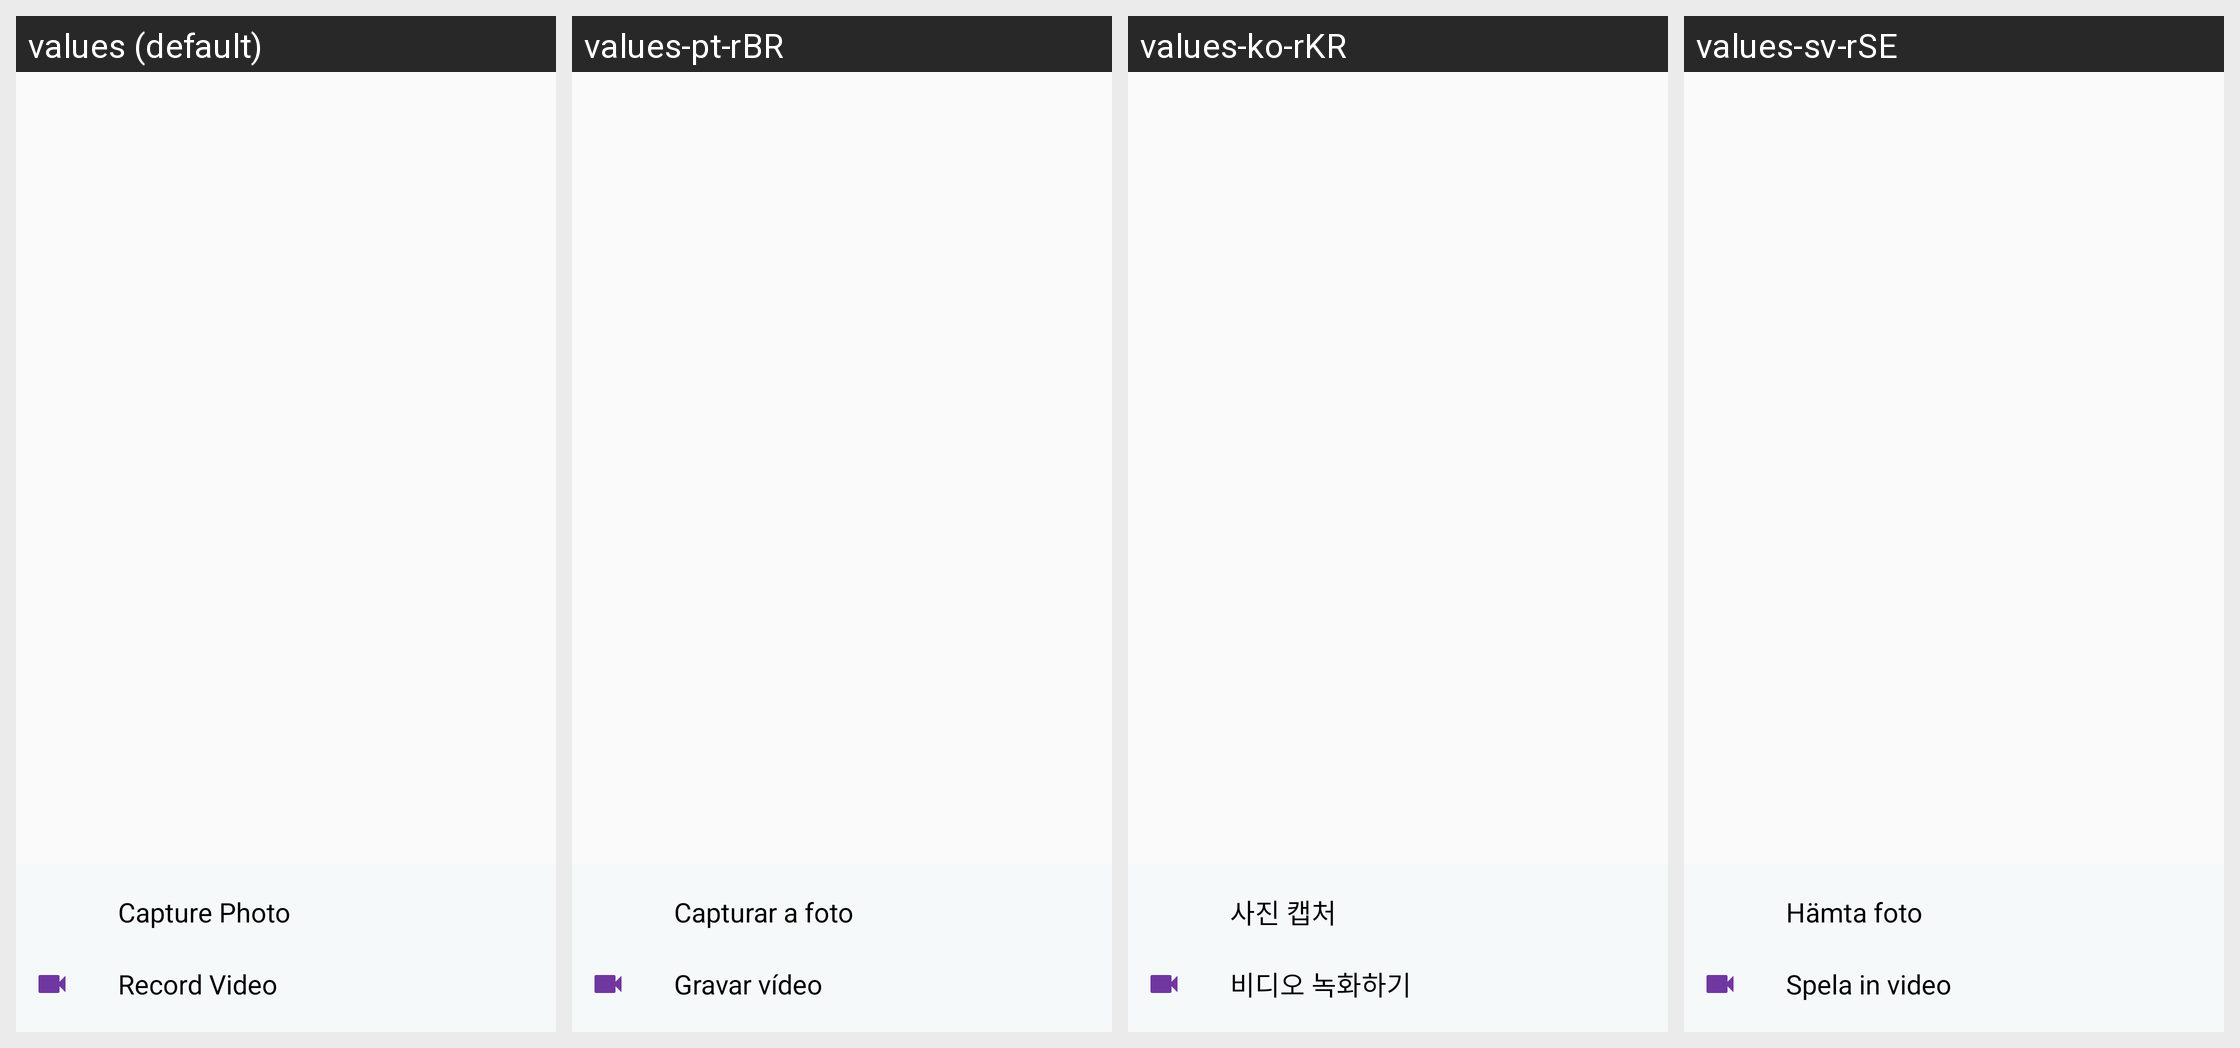

The Android screen above is rendered under several locales of the same app. Produce the string resources it draws, with the default and per-locale values.
Android screen res/layout/view_media_capture_options.xml rendered under 4 locales, left to right: values (default), values-pt-rBR, values-ko-rKR, values-sv-rSE. Device: Nexus 5 (rendered at 1080×1920; each locale shown at half size, 540×960, under a caption strip naming it); theme AppTheme.
Other locales in the repository, not shown: values-af, values-bn, values-ca, values-cs, values-da, values-da-rDK, values-de, values-en-rGB, values-en-rIN, values-es, values-fi, values-fr, values-fr-rCA, values-gu, values-hi, values-hr, values-hu, values-in, values-it, values-iw, values-ja, values-kn, values-ko, values-lt, values-lv, values-ml, values-mr, values-ms, values-nb, values-nb-rNO, values-nl, values-pa, values-pl, values-pt, values-ro, values-ru, values-sk, values-sr, values-sv, values-sw, values-te, values-tr, values-uk, values-zh-rCN, values-zh-rHK, values-zh-rTW.
Strings drawn on this screen, with the default value and each locale's value (text and hints the layout hard-codes, and strings that could not be matched under every locale, appear in the picture but are not listed):

capture_photo
  values: Capture Photo
  values-pt-rBR: Capturar a foto
  values-ko-rKR: 사진 캡처
  values-sv-rSE: Hämta foto

capture_video
  values: Record Video
  values-pt-rBR: Gravar vídeo
  values-ko-rKR: 비디오 녹화하기
  values-sv-rSE: Spela in video
